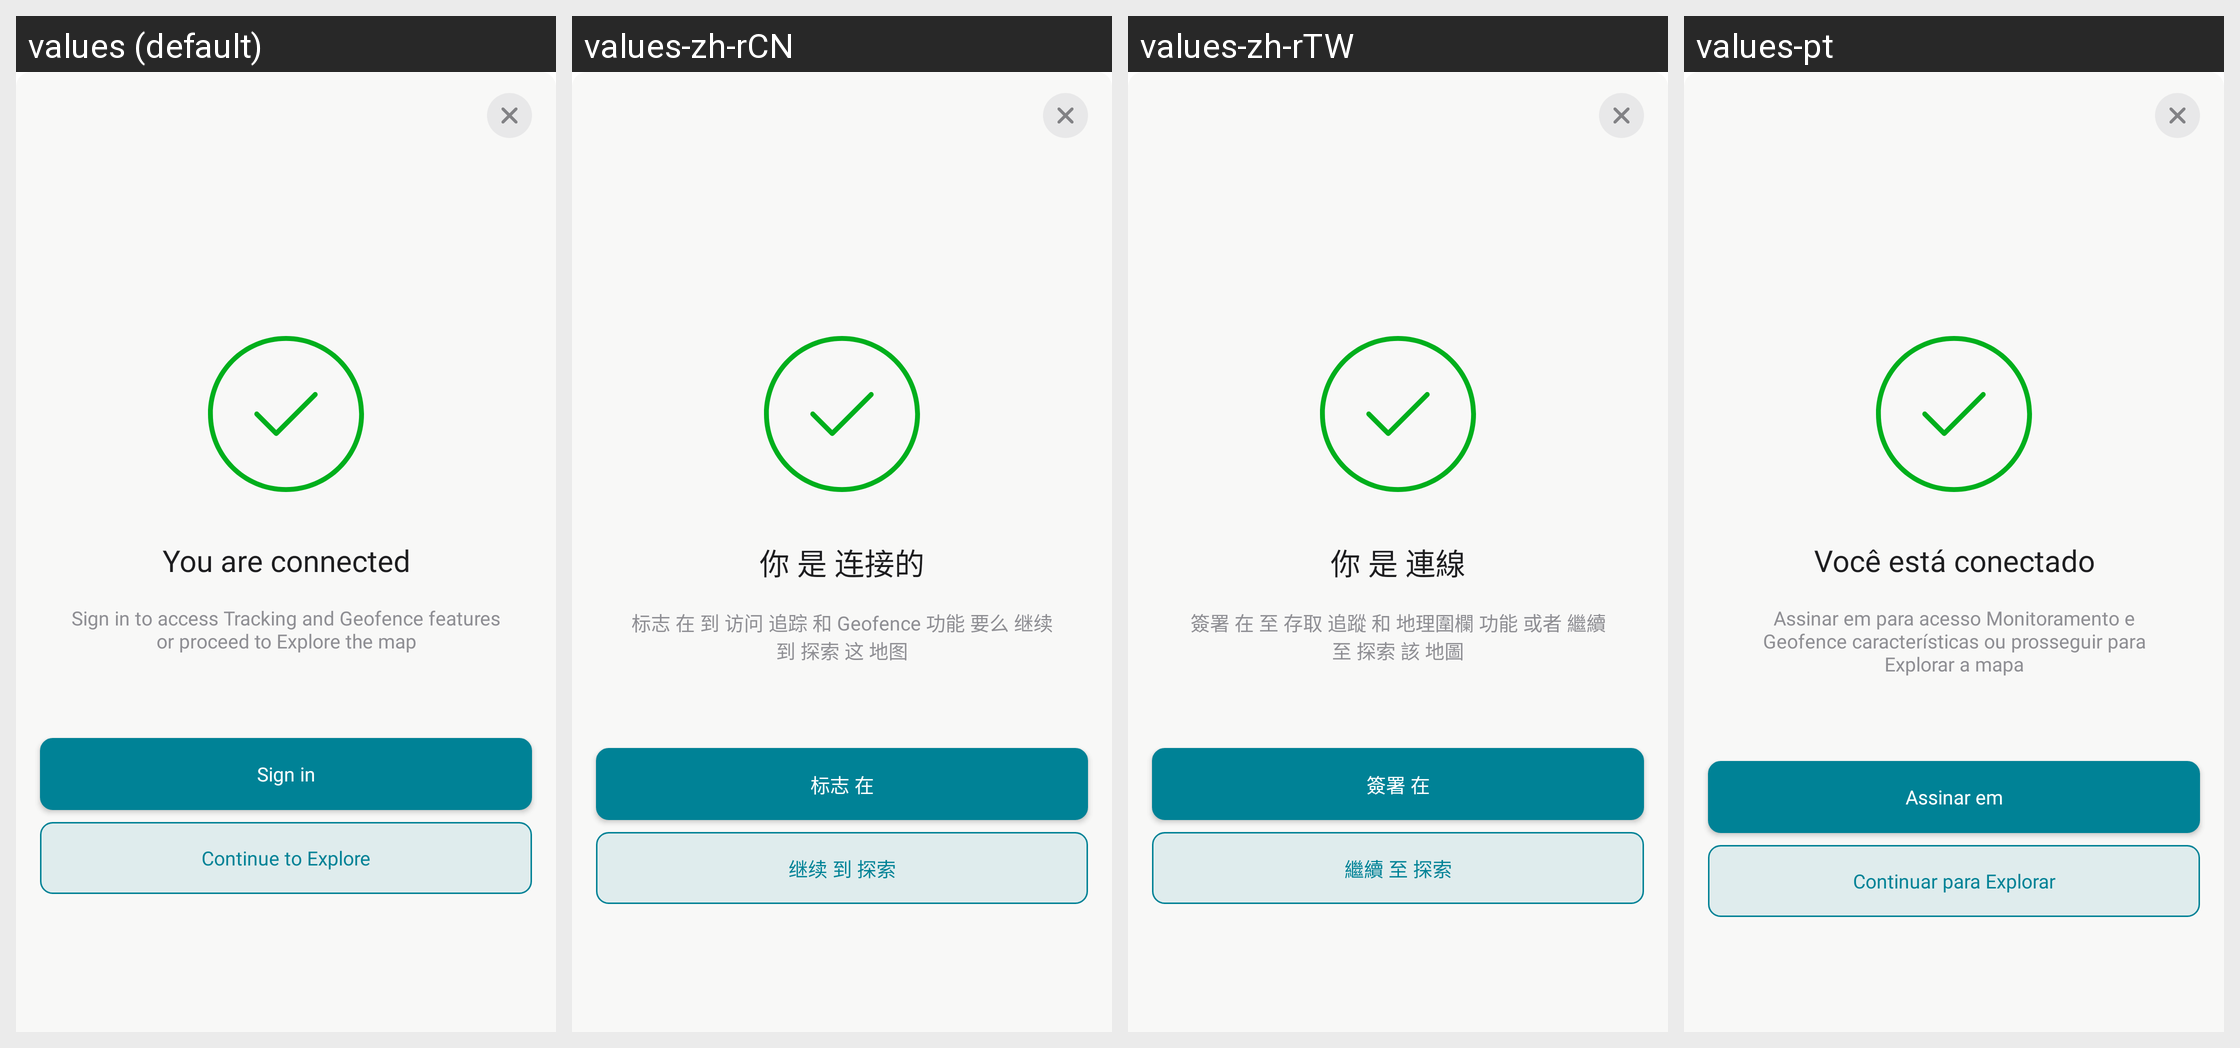

Locale-by-locale string values for the Android screen shown in this grid:
Android screen res/layout/bottom_sheet_signin_connected.xml rendered under 4 locales, left to right: values (default), values-zh-rCN, values-zh-rTW, values-pt. Device: Nexus 5 (rendered at 1080×1920; each locale shown at half size, 540×960, under a caption strip naming it); theme Theme.AmazonLocation.
Other locales in the repository, not shown: values-ar, values-de, values-es, values-fr, values-hi, values-it, values-iw, values-ja, values-ko.
Strings drawn on this screen, with the default value and each locale's value (text and hints the layout hard-codes, and strings that could not be matched under every locale, appear in the picture but are not listed):

you_are_connected
  values: You are connected
  values-zh-rCN: 你 是 连接的
  values-zh-rTW: 你 是 連線
  values-pt: Você está conectado

sign_in_to_access_tracking
  values: Sign in to access Tracking and Geofence features or proceed to Explore the map
  values-zh-rCN: 标志 在 到 访问 追踪 和 Geofence 功能 要么 继续 到 探索 这 地图
  values-zh-rTW: 簽署 在 至 存取 追蹤 和 地理圍欄 功能 或者 繼續 至 探索 該 地圖
  values-pt: Assinar em para acesso Monitoramento e Geofence características ou prosseguir para Explorar a mapa

sign_in
  values: Sign in
  values-zh-rCN: 标志 在
  values-zh-rTW: 簽署 在
  values-pt: Assinar em

continue_to_explore
  values: Continue to Explore
  values-zh-rCN: 继续 到 探索
  values-zh-rTW: 繼續 至 探索
  values-pt: Continuar para Explorar
